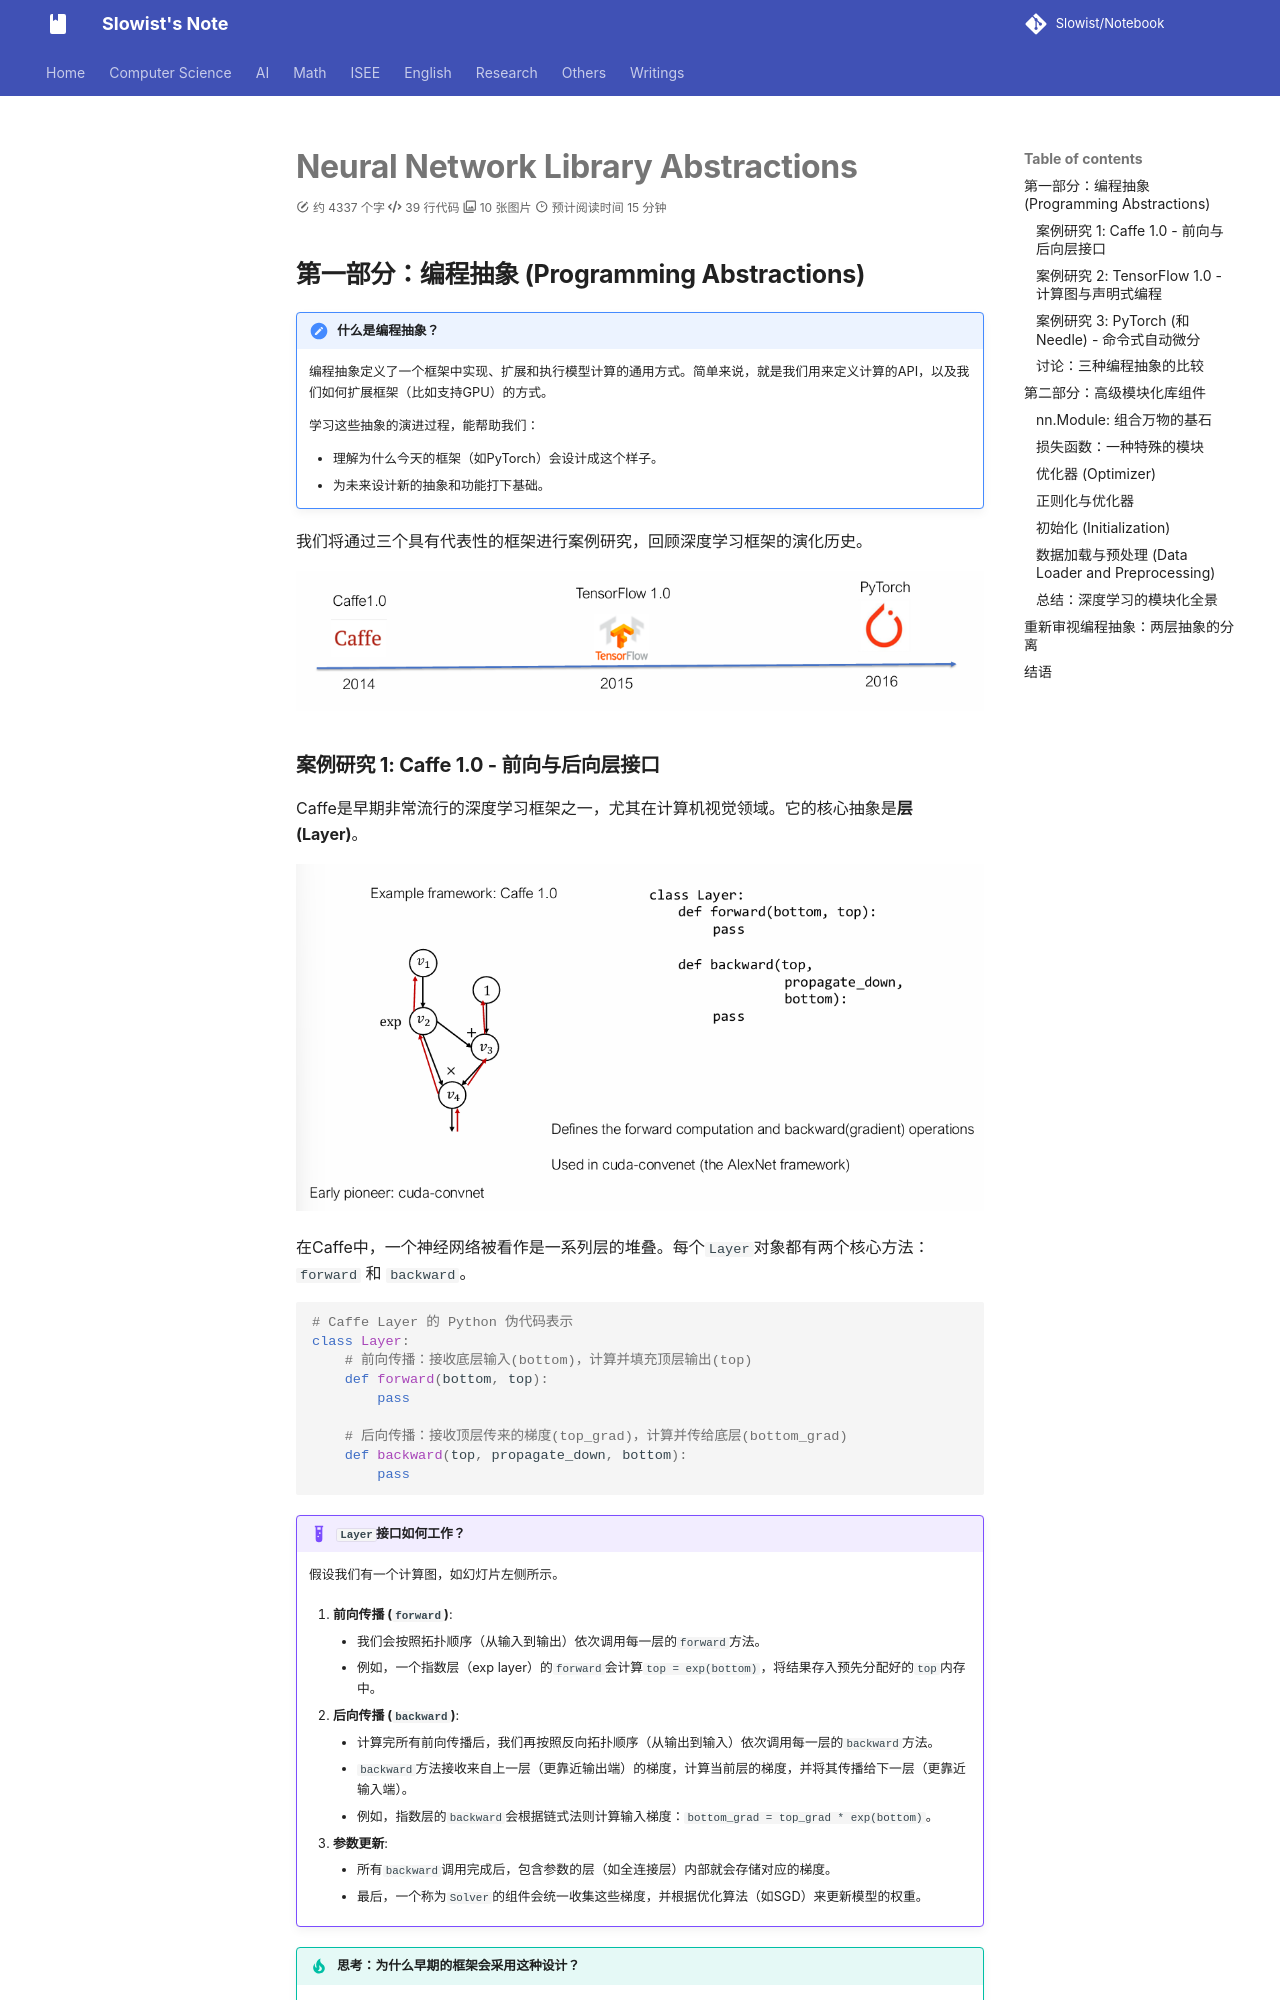

repository: Slowist-Lee/notebook · page: AI/ML/draft1/index.html · generator: mkdocs

# Neural Network Library Abstractions

## 第一部分：编程抽象 (Programming Abstractions)

> [!NOTE] 什么是编程抽象？
> 编程抽象定义了一个框架中实现、扩展和执行模型计算的通用方式。简单来说，就是我们用来定义计算的API，以及我们如何扩展框架（比如支持GPU）的方式。
>
> 学习这些抽象的演进过程，能帮助我们：
> *   理解为什么今天的框架（如PyTorch）会设计成这个样子。
> *   为未来设计新的抽象和功能打下基础。

我们将通过三个具有代表性的框架进行案例研究，回顾深度学习框架的演化历史。

![|525](Pasted%20image%2020251210093204.png)
### 案例研究 1: Caffe 1.0 - 前向与后向层接口

Caffe是早期非常流行的深度学习框架之一，尤其在计算机视觉领域。它的核心抽象是**层 (Layer)**。

![|575](Pasted%20image%2020251210093239.png)

在Caffe中，一个神经网络被看作是一系列层的堆叠。每个`Layer`对象都有两个核心方法：`forward` 和 `backward`。

```python
# Caffe Layer 的 Python 伪代码表示
class Layer:
    # 前向传播：接收底层输入(bottom)，计算并填充顶层输出(top)
    def forward(bottom, top):
        pass

    # 后向传播：接收顶层传来的梯度(top_grad)，计算并传给底层(bottom_grad)
    def backward(top, propagate_down, bottom):
        pass
```

> [!EXAMPLE] `Layer`接口如何工作？
> 假设我们有一个计算图，如幻灯片左侧所示。
> 1.  **前向传播 (`forward`)**:
>     *   我们会按照拓扑顺序（从输入到输出）依次调用每一层的`forward`方法。
>     *   例如，一个指数层（exp layer）的`forward`会计算`top = exp(bottom)`，将结果存入预先分配好的`top`内存中。
> 2.  **后向传播 (`backward`)**:
>     *   计算完所有前向传播后，我们再按照反向拓扑顺序（从输出到输入）依次调用每一层的`backward`方法。
>     *   `backward`方法接收来自上一层（更靠近输出端）的梯度，计算当前层的梯度，并将其传播给下一层（更靠近输入端）。
>     *   例如，指数层的`backward`会根据链式法则计算输入梯度：`bottom_grad = top_grad * exp(bottom)`。
> 3.  **参数更新**:
>     *   所有`backward`调用完成后，包含参数的层（如全连接层）内部就会存储对应的梯度。
>     *   最后，一个称为`Solver`的组件会统一收集这些梯度，并根据优化算法（如SGD）来更新模型的权重。

> [!TIP] 思考：为什么早期的框架会采用这种设计？
> 这种`forward`和`backward`成对出现的设计非常直观，它直接映射了我们在理论课上学到的反向传播算法的两个阶段。在你还没有接触到“计算图”和“自动微分”这些更高级的抽象之前，这几乎是最自然而然能想到的实现方式。它简单、直接，将模块化和梯度计算紧密地耦合在了一起。
